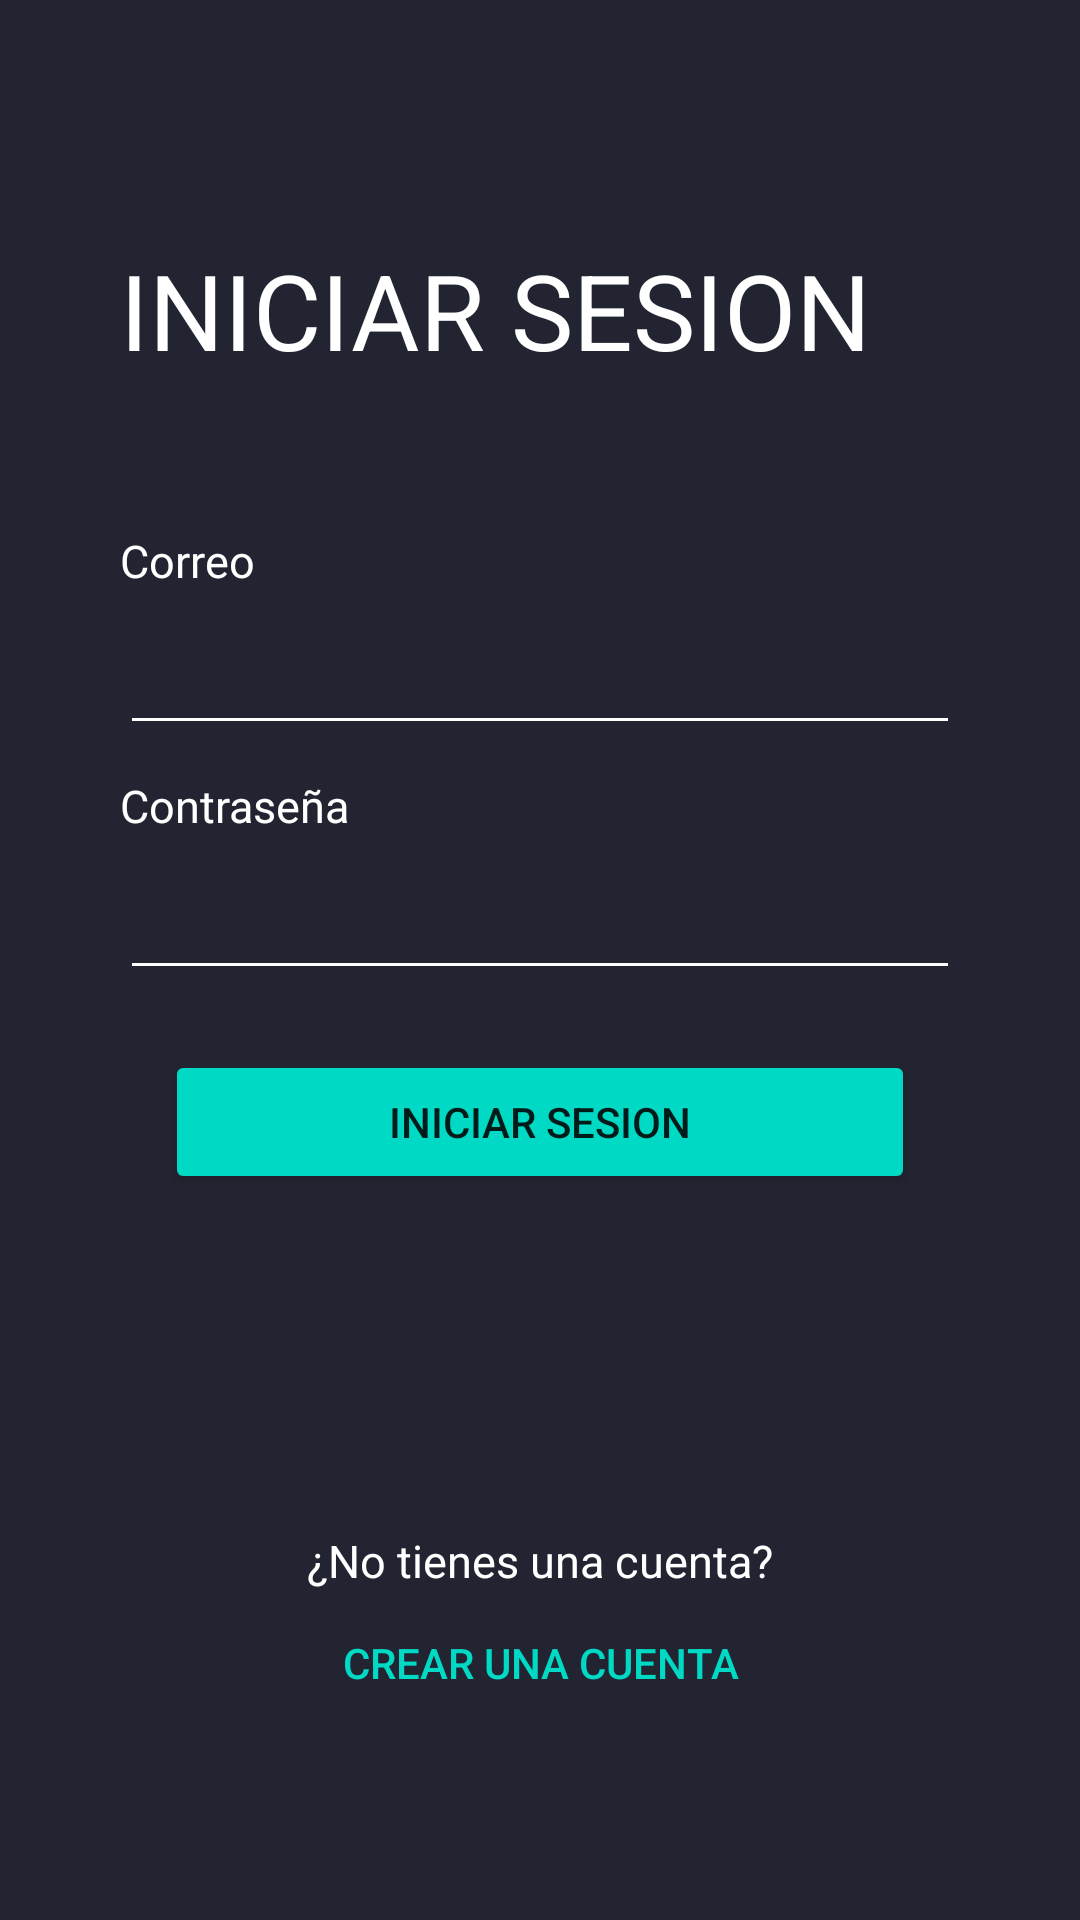

This screen was rendered from an Android layout file. Write that file and the resources it references.
<!-- AndroidManifest.xml: application theme Theme.AppLogueo -->
<!-- res/layout/activity_main.xml -->
<?xml version="1.0" encoding="utf-8"?>
<androidx.constraintlayout.widget.ConstraintLayout xmlns:android="http://schemas.android.com/apk/res/android"
    xmlns:app="http://schemas.android.com/apk/res-auto"
    xmlns:tools="http://schemas.android.com/tools"
    android:layout_width="match_parent"
    android:layout_height="match_parent"
    tools:context=".MainActivity">

    <LinearLayout
        android:layout_width="match_parent"
        android:layout_height="match_parent"
        android:orientation="vertical"
        android:background="@color/azul_marino_fuerte">
        <LinearLayout
            android:layout_width="match_parent"
            android:layout_height="0dp"
            android:orientation="horizontal"
            android:layout_weight="7.5">
            <LinearLayout
                android:layout_width="match_parent"
                android:layout_height="wrap_content"
                android:orientation="vertical"
                android:padding="40dp">
                <TextView
                    android:layout_width="match_parent"
                    android:layout_height="wrap_content"
                    android:text="INICIAR SESION"
                    android:gravity="left"
                    android:textSize="35dp"
                    android:textColor="@color/white"
                    android:layout_marginTop="40dp"
                    android:layout_marginBottom="50dp"/>
                <TextView
                    android:layout_width="match_parent"
                    android:layout_height="wrap_content"
                    android:text="Correo"
                    android:gravity="left"
                    android:textSize="15dp"
                    android:textColor="@color/white"
                    android:layout_marginBottom="10dp"/>
                <EditText
                    android:layout_width="match_parent"
                    android:layout_height="wrap_content"
                    android:layout_marginBottom="10dp"
                    android:textColor="@color/white"
                    android:backgroundTint="@color/white"
                    android:inputType="textEmailAddress"
                    android:drawableStart="@drawable/ic_email"
                    android:drawablePadding="12dp"/>
                <TextView
                    android:layout_width="match_parent"
                    android:layout_height="wrap_content"
                    android:text="Contraseña"
                    android:gravity="left"
                    android:textSize="15dp"
                    android:textColor="@color/white"
                    android:layout_marginBottom="10dp"/>
                <EditText
                    android:layout_width="match_parent"
                    android:layout_height="wrap_content"
                    android:layout_marginBottom="20dp"
                    android:textColor="@color/white"
                    android:backgroundTint="@color/white"
                    android:inputType="textPassword"
                    android:drawableStart="@drawable/ic_lock"
                    android:drawablePadding="12dp"/>
                <Button
                    android:layout_width="250dp"
                    android:layout_height="wrap_content"
                    android:text="@string/IniciarSesion"
                    android:backgroundTint="@color/celeste_verde"
                    android:layout_gravity="center"/>
            </LinearLayout>
        </LinearLayout>
        <LinearLayout
            android:layout_width="match_parent"
            android:layout_height="0dp"
            android:orientation="horizontal"
            android:layout_weight="2.5">
            <LinearLayout
                android:layout_width="match_parent"
                android:layout_height="match_parent"
                android:orientation="vertical"
                android:padding="30dp">
                <TextView
                    android:layout_width="match_parent"
                    android:layout_height="wrap_content"
                    android:text="¿No tienes una cuenta?"
                    android:textSize="15dp"
                    android:textColor="@color/white"
                    android:gravity="center"/>
                <Button
                    android:id="@+id/CrearCuenta"
                    android:layout_width="match_parent"
                    android:layout_height="wrap_content"
                    android:text="@string/CrearCuenta"
                    android:textColor="@color/celeste_verde"
                    android:background="#00FBFBFB"
                    android:onClick="IrCrearCuenta"/>
            </LinearLayout>
        </LinearLayout>
    </LinearLayout>

</androidx.constraintlayout.widget.ConstraintLayout>
<!-- resources referenced by this layout -->
<resources>
  <color name="azul_marino_fuerte">#222431</color>
  <color name="celeste_verde">#00DAC5</color>
  <color name="white">#FFFFFFFF</color>
  <string name="CrearCuenta">Crear una Cuenta</string>
  <string name="IniciarSesion">Iniciar Sesion</string>
  <style name="Theme.AppLogueo" parent="Theme.MaterialComponents.DayNight.NoActionBar">
          
          <item name="colorPrimary">@color/celeste_verde</item>
          <item name="colorPrimaryVariant">@color/azul_marino_fuerte</item>
          <item name="colorOnPrimary">@color/black</item>
          
          <item name="colorSecondary">@color/teal_200</item>
          <item name="colorSecondaryVariant">@color/teal_700</item>
          <item name="colorOnSecondary">@color/black</item>
          
          <item name="android:statusBarColor" tools:targetApi="l">?attr/colorPrimaryVariant</item>
          
      </style>
  <color name="black">#FF000000</color>
  <color name="teal_200">#FF03DAC5</color>
  <color name="teal_700">#FF018786</color>
</resources>
